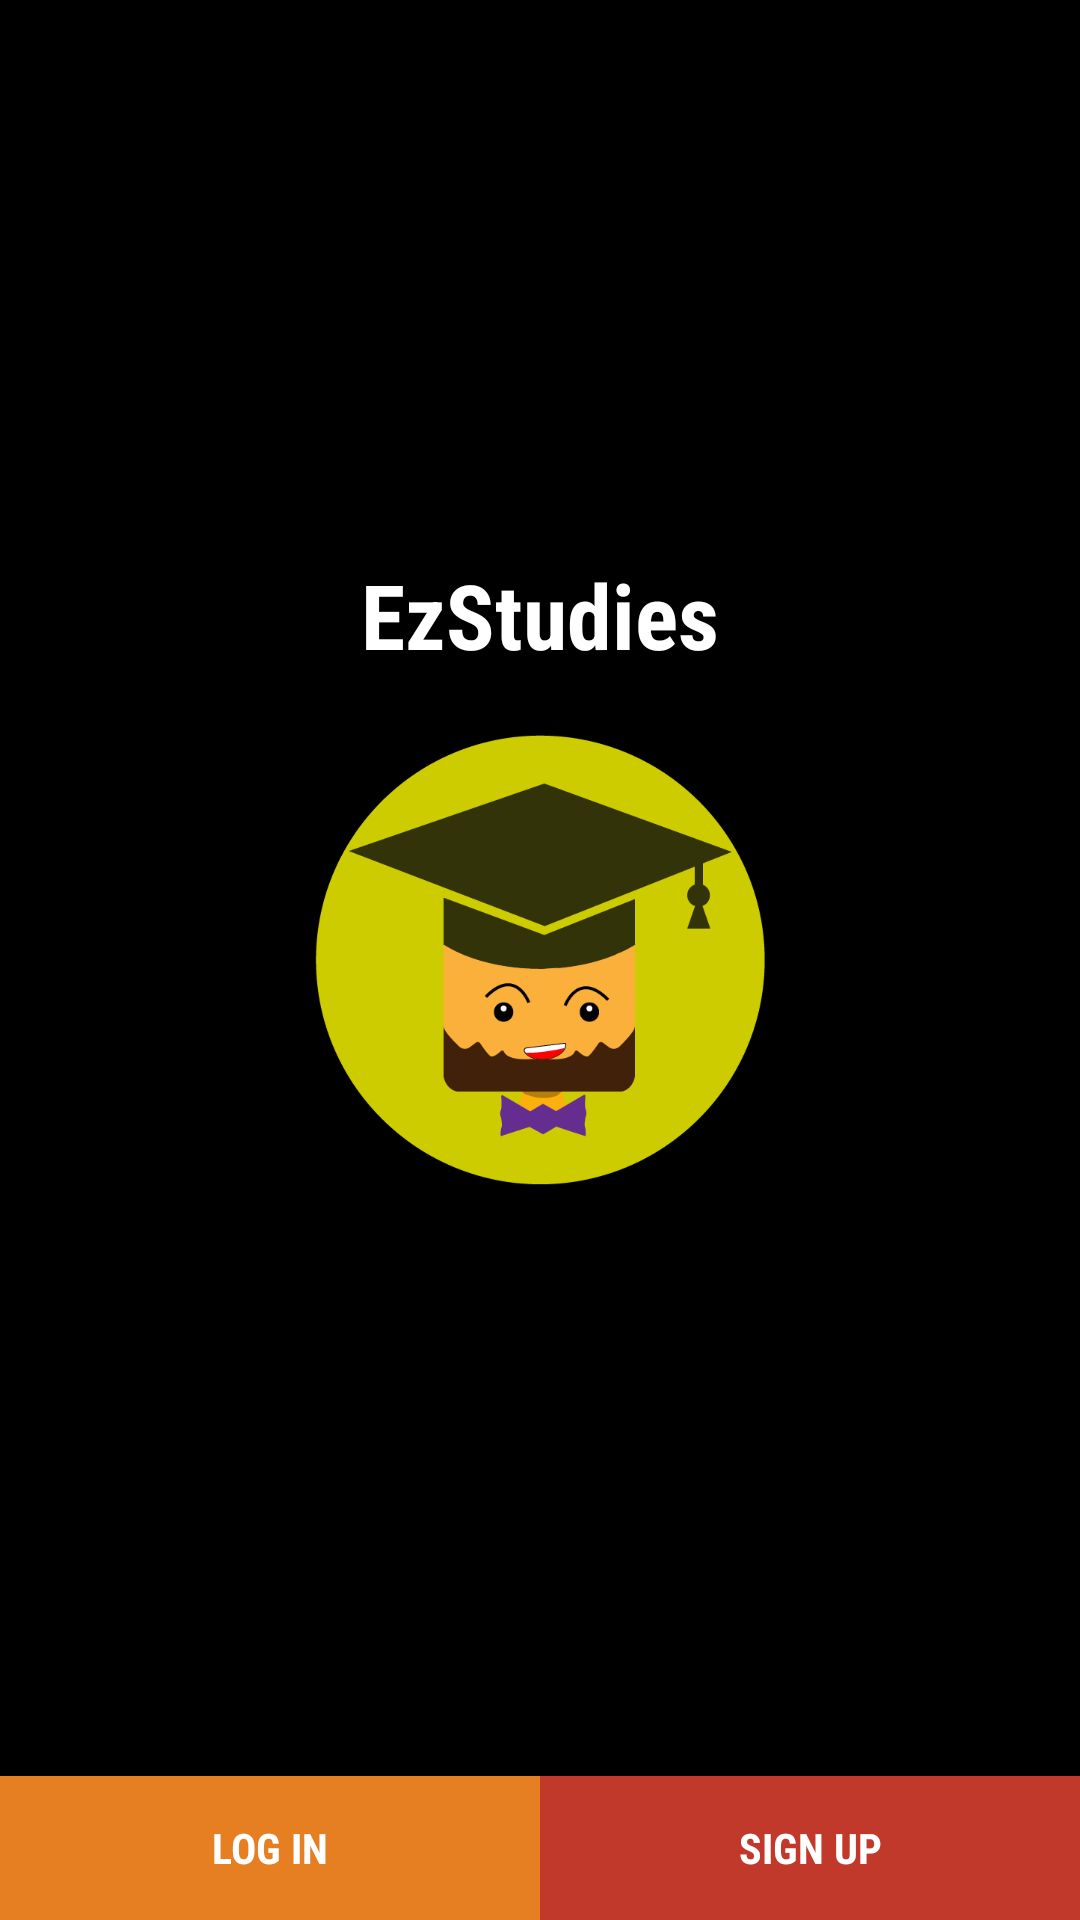

Android layout source for this screen:
<!-- AndroidManifest.xml: application theme AppTheme -->
<!-- res/layout/activity_main.xml -->
<?xml version="1.0" encoding="utf-8"?>
<RelativeLayout xmlns:android="http://schemas.android.com/apk/res/android"
    xmlns:tools="http://schemas.android.com/tools" android:layout_width="match_parent"
    android:layout_height="match_parent"
    android:paddingLeft="@dimen/activity_horizontal_margin"
    android:paddingRight="@dimen/activity_horizontal_margin"
    android:paddingTop="@dimen/activity_vertical_margin"
    android:paddingBottom="@dimen/activity_vertical_margin" tools:context=".MainActivity"
    android:background="@color/colorBlack">

    <LinearLayout
        android:layout_width="fill_parent"
        android:layout_height="match_parent"
        android:gravity="bottom"
        android:weightSum="2"
        android:id="@+id/buttonsRow">

        <Button
                android:layout_width="wrap_content"
                android:layout_height="wrap_content"
                android:background="@drawable/button_log_style"
                android:text="@string/textLoginButton"
                android:textColor="@color/colorText"
                android:fontFamily="sans-serif-condensed"
                android:id="@+id/buttonLogin"
                android:layout_weight="1"
                android:textStyle="bold" />

        <Button
                android:layout_width="wrap_content"
                android:layout_height="wrap_content"
                android:background="@drawable/button_reg_style"
                android:text="@string/textRegisterButton"
                android:textColor="@color/colorText"
                android:fontFamily="sans-serif-condensed"
                android:id="@+id/buttonRegister"
                android:layout_weight="1"
                android:textStyle="bold" />

    </LinearLayout>

    <ImageView
        android:layout_width="150dp"
        android:layout_height="150dp"
        android:id="@+id/student_hat"
        android:layout_centerInParent="true"
        android:src="@drawable/applogov3" />

    <TextView
        android:layout_width="wrap_content"
        android:layout_height="wrap_content"
        android:layout_above="@id/student_hat"
        android:layout_marginBottom="20dp"
        android:textAppearance="?android:attr/textAppearanceLarge"
        android:text="EzStudies"
        android:fontFamily="sans-serif-condensed"
        android:textStyle="bold"
        android:textSize="30dp"
        android:id="@+id/applicationName"
        android:layout_centerHorizontal="true"
        android:textColor="@color/colorText" />


</RelativeLayout>
<!-- resources referenced by this layout -->
<resources>
  <color name="colorBlack">#000000</color>
  <color name="colorText">#FFFFFF</color>
  <!-- drawable applogov3: png bitmap (drawable, 22178 bytes) -->
  <!-- drawable button_log_style (drawable) -->
  <?xml version="1.0" encoding="utf-8"?>
  <shape xmlns:android="http://schemas.android.com/apk/res/android" android:shape="rectangle" >
      <solid
          android:color="#e67e22"
          />
  </shape>
  <!-- drawable button_reg_style (drawable) -->
  <?xml version="1.0" encoding="utf-8"?>
  <shape xmlns:android="http://schemas.android.com/apk/res/android" android:shape="rectangle" >
      <solid
          android:color="#c0392b"
          />
  </shape>
  <string name="textLoginButton">Log in</string>
  <string name="textRegisterButton">Sign up</string>
  <style name="AppTheme" parent="Theme.AppCompat.Light.NoActionBar">
          
          <item name="colorPrimary">@color/colorPrimary</item>
          <item name="colorPrimaryDark">@color/colorPrimaryDark</item>
          <item name="colorAccent">@color/colorAccent</item>
          <item name="android:windowBackground">@null</item>
          <item name="android:windowFullscreen">true</item>
      </style>
  <color name="colorPrimary">#3F51B5</color>
  <color name="colorPrimaryDark">#303F9F</color>
  <color name="colorAccent">#FF4081</color>
</resources>
